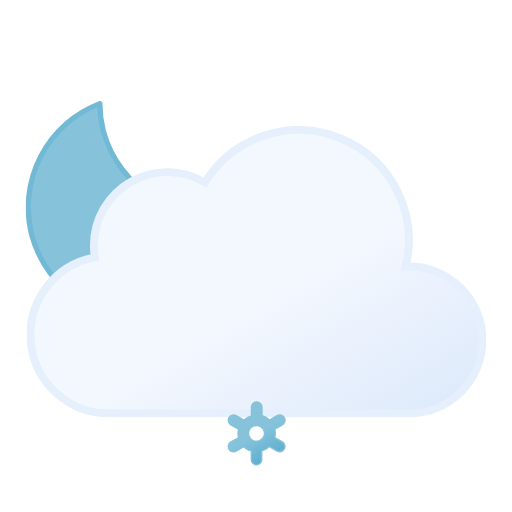
t = 0.00 s
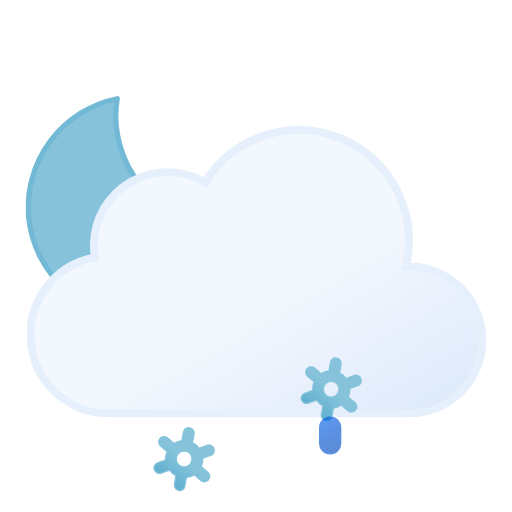
t = 1.17 s
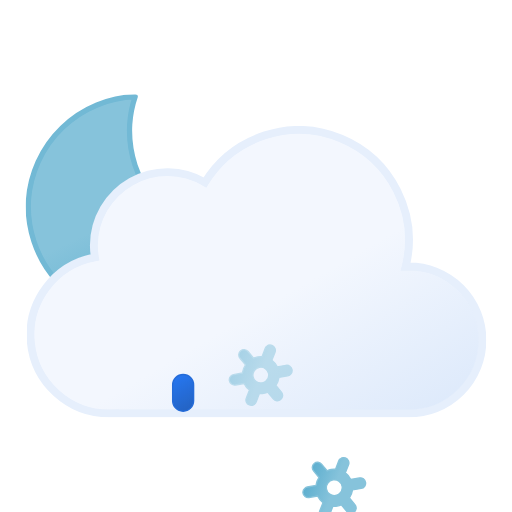
t = 2.34 s
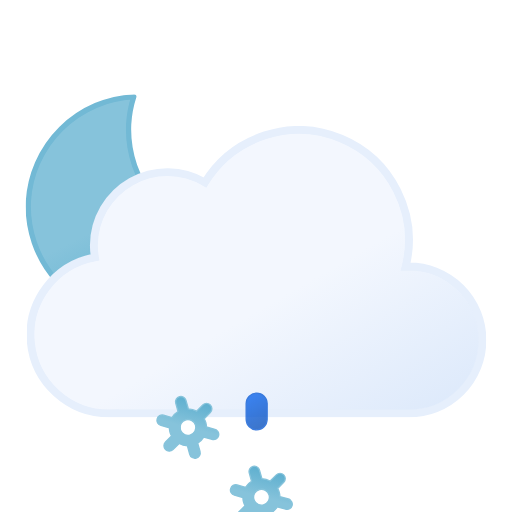
t = 3.75 s
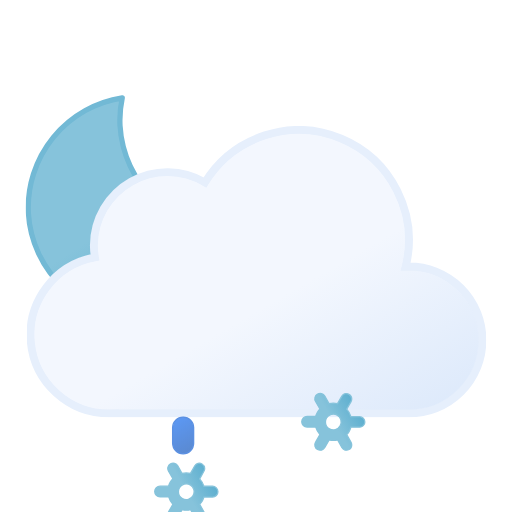
t = 4.50 s
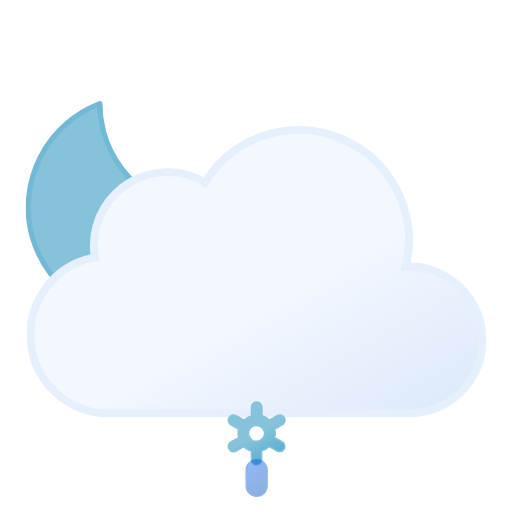
t = 6.00 s

The animated SVG that drew these frames (rendered in a browser with its animation timeline set to each time). Animation: 16 SMIL elements (animate=6,animateTransform=10); one cycle of 6.00 s, repeats indefinitely.

<svg xmlns="http://www.w3.org/2000/svg" xmlns:xlink="http://www.w3.org/1999/xlink" viewBox="60.5 49 390 390"><defs><linearGradient id="a" x1="99.5" x2="232.6" y1="30.7" y2="261.4" gradientUnits="userSpaceOnUse"><stop offset="0" stop-color="#f3f7fe"/><stop offset=".5" stop-color="#f3f7fe"/><stop offset="1" stop-color="#deeafb"/></linearGradient><linearGradient id="b" x1="34.7" x2="119.2" y1="18.6" y2="165" gradientUnits="userSpaceOnUse"><stop offset="0" stop-color="#86c3db"/><stop offset=".5" stop-color="#86c3db"/><stop offset="1" stop-color="#5eafcf"/></linearGradient><linearGradient id="c" x1="1399.3" x2="1408.7" y1="-1137.3" y2="-1112.7" gradientTransform="rotate(-9 8016.182 8229.021)" gradientUnits="userSpaceOnUse"><stop offset="0" stop-color="#0b65ed"/><stop offset=".5" stop-color="#0a5ad4"/><stop offset="1" stop-color="#0950bc"/></linearGradient><linearGradient xlink:href="#c" id="d" x1="1454.6" x2="1464" y1="-1128.6" y2="-1104"/><linearGradient xlink:href="#c" id="e" x1="1509.9" x2="1519.3" y1="-1119.8" y2="-1095.2"/><linearGradient xlink:href="#b" id="f" x1="11.4" x2="32.8" y1="5.9" y2="43.1"/><linearGradient xlink:href="#b" id="g" x1="67.4" x2="88.8" y1="5.9" y2="43.1"/><linearGradient xlink:href="#b" id="h" x1="123.4" x2="144.8" y1="5.9" y2="43.1"/><symbol id="j" viewBox="0 0 172 172"><path fill="url(#b)" stroke="#72b9d5" stroke-linecap="round" stroke-linejoin="round" stroke-width="4" d="M160.6 107.4a84.8 84.8 0 01-85.4-84.3A83.3 83.3 0 0178 2 84.7 84.7 0 002 85.7 84.8 84.8 0 0087.4 170a85.2 85.2 0 0082.6-63.1 88 88 0 01-9.4.5Z"><animateTransform additive="sum" attributeName="transform" dur="6s" repeatCount="indefinite" type="rotate" values="-15 86 86; 9 86 86; -15 86 86"/></path></symbol><symbol id="k" viewBox="0 0 350 222"><path fill="url(#a)" stroke="#e6effc" stroke-miterlimit="10" stroke-width="6" d="m291 107-2.5.1A83.9 83.9 0 00135.6 43 56 56 0 0051 91a56.6 56.6 0 00.8 9A60 60 0 0063 219l4-.2v.2h224a56 56 0 000-112Z"/></symbol><symbol id="i" viewBox="0 0 351 246"><use xlink:href="#j" width="172" height="172"/><use xlink:href="#k" width="350" height="222" transform="translate(1 24)"/></symbol><symbol id="m" overflow="visible" viewBox="0 0 156.2 49"><g><path fill="url(#f)" stroke="#86c3db" stroke-miterlimit="10" d="m41.7 31-5.8-3.3a13.7 13.7 0 000-6.5l5.8-3.2a4 4 0 001.5-5.5 4 4 0 00-5.6-1.5l-5.8 3.3a13.6 13.6 0 00-2.6-2 13.8 13.8 0 00-3-1.3V4.5a4 4 0 00-8.1 0v6.6a14.3 14.3 0 00-5.7 3.2L6.6 11A4 4 0 001 12.5 4 4 0 002.5 18l5.8 3.3a13.7 13.7 0 000 6.5L2.5 31A4 4 0 001 36.5a4 4 0 003.5 2 4 4 0 002-.5l5.8-3.3a13.6 13.6 0 002.6 2 13.8 13.8 0 003 1.2v6.6a4 4 0 008.2 0v-6.6a14.2 14.2 0 005.6-3.2l6 3.3a4 4 0 002 .5 4 4 0 003.4-2 4 4 0 00-1.4-5.5ZM19 29.7a6 6 0 01-2.3-8.2 6.1 6.1 0 015.3-3 6.2 6.2 0 013 .8 6 6 0 012.2 8.2 6.1 6.1 0 01-8.2 2.2Z" opacity="0"><animateTransform additive="sum" attributeName="transform" dur="6s" repeatCount="indefinite" type="rotate" values="0 24 24; 360 24 24"/><animate id="t1" attributeName="opacity" begin="0s; t1.end+1s" dur="2s" keyTimes="0; .17; .83; 1" values="0; 1; 1; 0"/></path><animateTransform id="s1" additive="sum" attributeName="transform" begin="0s; s1.end+1s" dur="2s" type="translate" values="0 -36; 0 92;"/></g><g><path fill="url(#g)" stroke="#86c3db" stroke-miterlimit="10" d="m97.7 31-5.8-3.3a13.7 13.7 0 000-6.5l5.8-3.2a4 4 0 001.5-5.5 4 4 0 00-5.6-1.5l-5.8 3.3a13.6 13.6 0 00-2.6-2 13.8 13.8 0 00-3-1.3V4.5a4 4 0 00-8.1 0v6.6a14.3 14.3 0 00-5.7 3.2L62.6 11a4 4 0 00-5.6 1.5 4 4 0 001.5 5.5l5.8 3.3a13.7 13.7 0 000 6.5L58.5 31a4 4 0 00-1.5 5.5 4 4 0 003.5 2 4 4 0 002-.5l5.8-3.3a13.6 13.6 0 002.7 2 13.8 13.8 0 003 1.2v6.6a4 4 0 008 0v-6.6a14.2 14.2 0 005.7-3.2l6 3.3a4 4 0 002 .5 4 4 0 003.4-2 4 4 0 00-1.4-5.5ZM75 29.7a6 6 0 01-2.3-8.2 6.1 6.1 0 015.3-3 6.2 6.2 0 013 .8 6 6 0 012.2 8.2 6.1 6.1 0 01-8.2 2.2Z" opacity="0"><animateTransform additive="sum" attributeName="transform" dur="6s" repeatCount="indefinite" type="rotate" values="0 80 24; 360 80 24"/><animate id="t2" attributeName="opacity" begin="-.83s; t2.end+1s" dur="2s" keyTimes="0; .17; .83; 1" values="0; 1; 1; 0"/></path><animateTransform id="s2" additive="sum" attributeName="transform" begin="-.83s; s2.end+1s" dur="2s" type="translate" values="0 -36; 0 92;"/></g><g><path fill="url(#h)" stroke="#86c3db" stroke-miterlimit="10" d="m153.7 31-5.8-3.3a13.7 13.7 0 000-6.5l5.8-3.2a4 4 0 001.5-5.5 4 4 0 00-5.6-1.5l-5.8 3.3a13.6 13.6 0 00-2.6-2 13.8 13.8 0 00-3-1.3V4.5a4 4 0 00-8.1 0v6.6a14.3 14.3 0 00-5.7 3.2l-5.8-3.3a4 4 0 00-5.6 1.5 4 4 0 001.5 5.5l5.8 3.3a13.7 13.7 0 000 6.5l-5.8 3.2a4 4 0 00-1.5 5.5 4 4 0 003.5 2 4 4 0 002-.5l5.8-3.3a13.6 13.6 0 002.7 2 13.8 13.8 0 003 1.2v6.6a4 4 0 008 0v-6.6a14.2 14.2 0 005.7-3.2l5.8 3.3a4 4 0 002 .5 4 4 0 003.5-2 4 4 0 00-1.3-5.5ZM131 29.7a6 6 0 01-2.3-8.2 6.1 6.1 0 015.3-3 6.2 6.2 0 013 .8 6 6 0 012.2 8.2 6.1 6.1 0 01-8.2 2.2Z" opacity="0"><animateTransform additive="sum" attributeName="transform" dur="6s" repeatCount="indefinite" type="rotate" values="0 136 24; 360 136 24"/><animate id="t3" attributeName="opacity" begin=".83s; t3.end+1s" dur="2s" keyTimes="0; .17; .83; 1" values="0; 1; 1; 0"/></path><animateTransform id="s3" additive="sum" attributeName="transform" begin=".83s; s3.end+1s" dur="2s" type="translate" values="0 -36; 0 92;"/></g></symbol><symbol id="l" overflow="visible" viewBox="0 0 156.2 49"><use xlink:href="#m" width="156.2" height="49"/><path fill="url(#c)" stroke="#0a5ad4" stroke-miterlimit="10" d="M22.1 38.5a8 8 0 01-8-8v-12a8 8 0 0116 0v12a8 8 0 01-8 8Z" opacity="0"><animateTransform id="x1" additive="sum" attributeName="transform" begin="0s; x1.end+1s" dur="1s" keyTimes="0; .25; 1" type="translate" values="0 -32; 0 -32; 0 120;"/><animate id="y1" attributeName="opacity" begin="0s; y1.end+1s" dur="1s" keyTimes="0; .25; 1" values="0; 1; 0"/></path><path fill="url(#d)" stroke="#0a5ad4" stroke-miterlimit="10" d="M78.1 38.5a8 8 0 01-8-8v-12a8 8 0 0116 0v12a8 8 0 01-8 8Z" opacity="0"><animateTransform id="x2" additive="sum" attributeName="transform" begin="1.34s; x2.end+1s" dur="1s" keyTimes="0; .25; 1" type="translate" values="0 -32; 0 -32; 0 120;"/><animate id="y2" attributeName="opacity" begin="1.34s; y2.end+1s" dur="1s" keyTimes="0; .25; 1" values="0; 1; 0"/></path><path fill="url(#e)" stroke="#0a5ad4" stroke-miterlimit="10" d="M134.1 38.5a8 8 0 01-8-8v-12a8 8 0 0116 0v12a8 8 0 01-8 8Z" opacity="0"><animateTransform id="x3" additive="sum" attributeName="transform" begin=".67s; x3.end+1s" dur="1s" keyTimes="0; .25; 1" type="translate" values="0 -32; 0 -32; 0 120;"/><animate id="y3" attributeName="opacity" begin=".67s; y3.end+1s" dur="1s" keyTimes="0; .25; 1" values="0; 1; 0"/></path></symbol></defs><use xlink:href="#i" width="351" height="246" transform="translate(80 121)"/><use xlink:href="#l" width="156.2" height="49" transform="translate(177.9 337.5)"/></svg>
